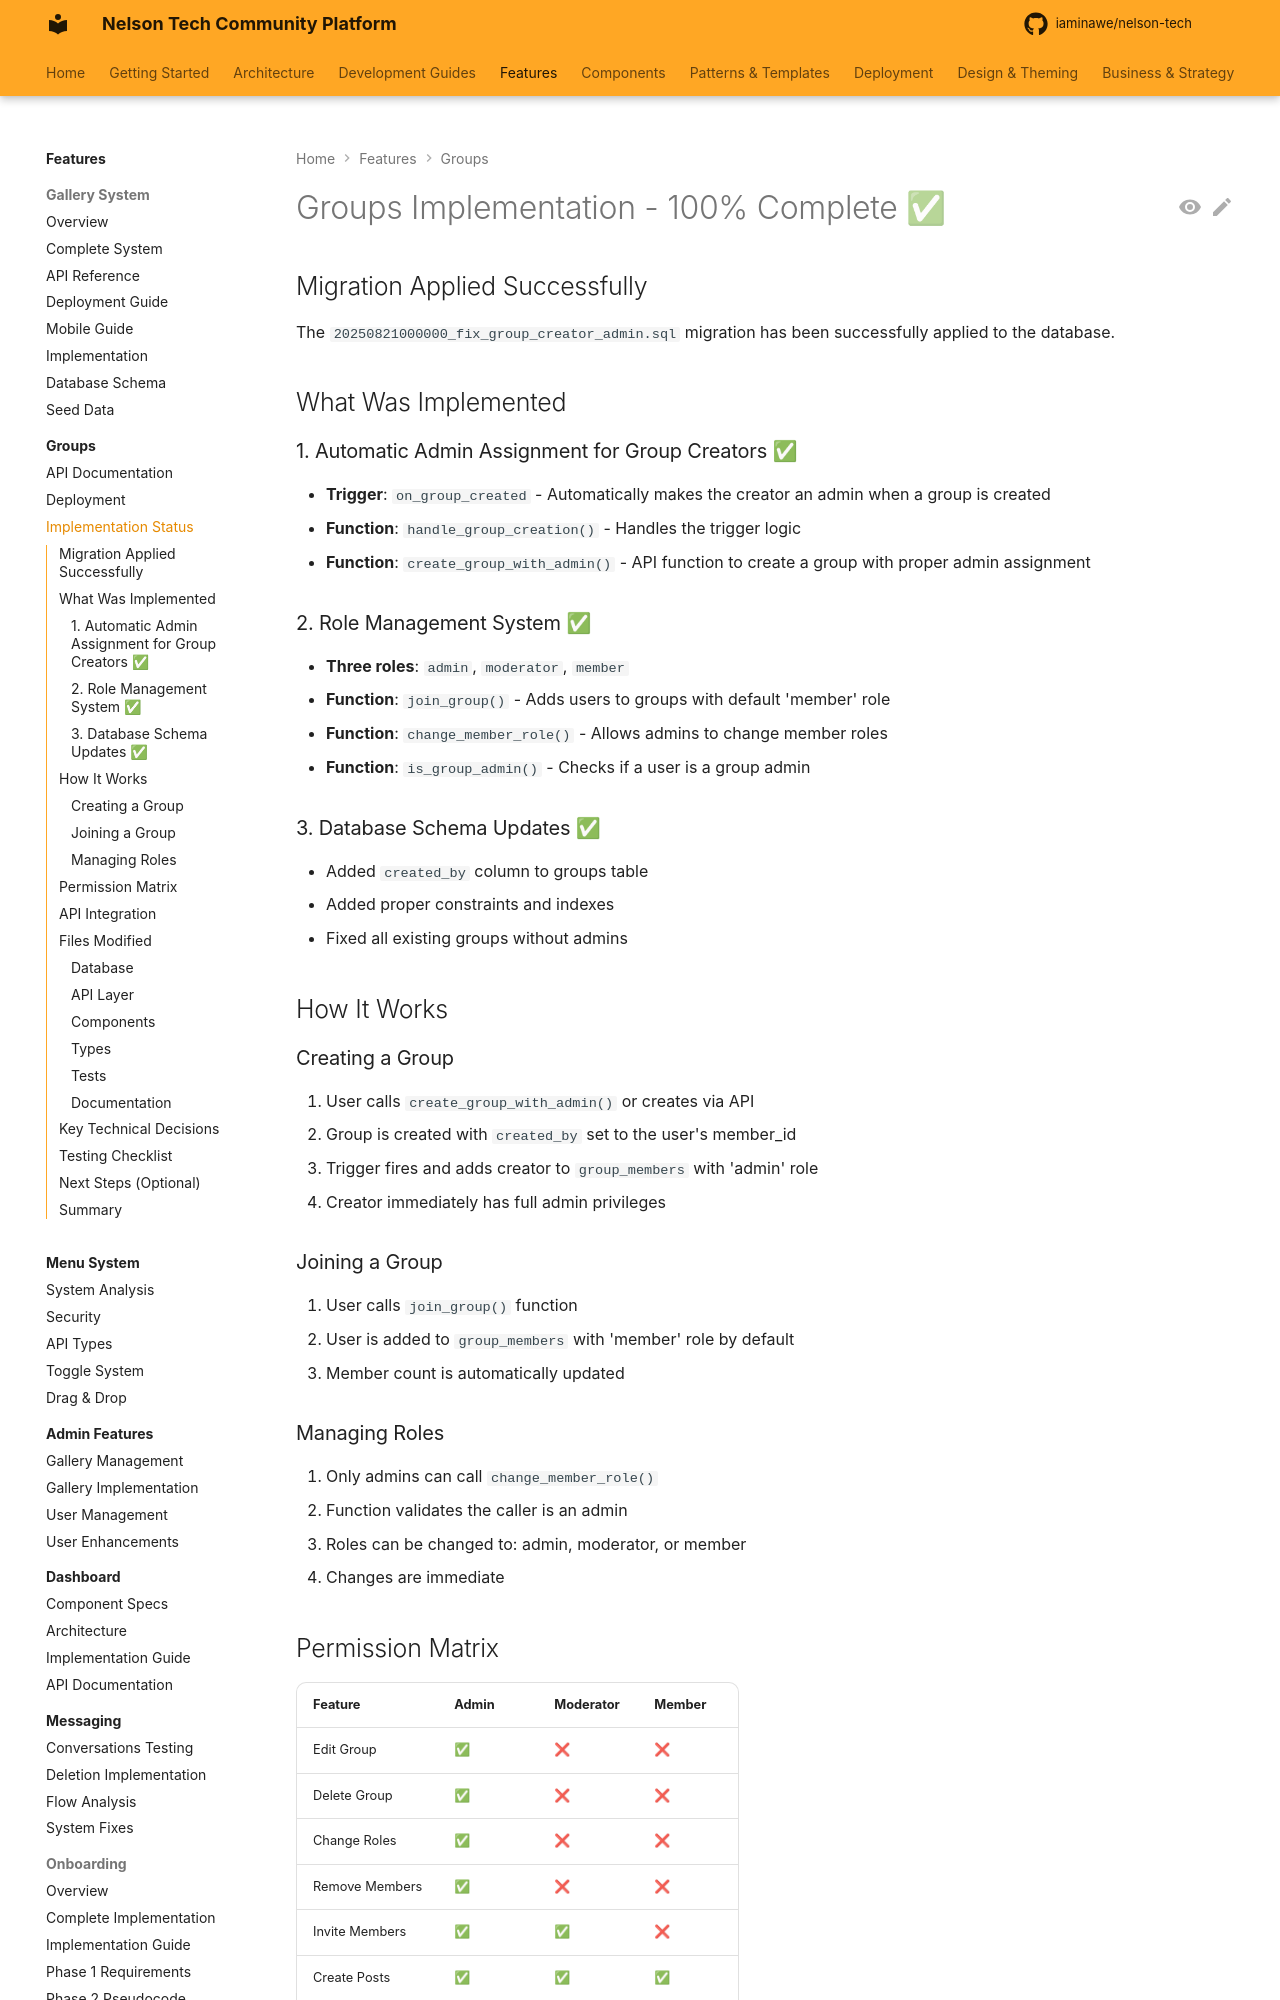

repository: iaminawe/uluntu · page: features/groups/IMPLEMENTATION_STATUS/index.html · generator: mkdocs

# Groups Implementation - 100% Complete ✅

## Migration Applied Successfully

The `20250821000000_fix_group_creator_admin.sql` migration has been successfully applied to the database.

## What Was Implemented

### 1. Automatic Admin Assignment for Group Creators ✅
- **Trigger**: `on_group_created` - Automatically makes the creator an admin when a group is created
- **Function**: `handle_group_creation()` - Handles the trigger logic
- **Function**: `create_group_with_admin()` - API function to create a group with proper admin assignment

### 2. Role Management System ✅
- **Three roles**: `admin`, `moderator`, `member`
- **Function**: `join_group()` - Adds users to groups with default 'member' role
- **Function**: `change_member_role()` - Allows admins to change member roles
- **Function**: `is_group_admin()` - Checks if a user is a group admin

### 3. Database Schema Updates ✅
- Added `created_by` column to groups table
- Added proper constraints and indexes
- Fixed all existing groups without admins

## How It Works

### Creating a Group
1. User calls `create_group_with_admin()` or creates via API
2. Group is created with `created_by` set to the user's member_id
3. Trigger fires and adds creator to `group_members` with 'admin' role
4. Creator immediately has full admin privileges

### Joining a Group
1. User calls `join_group()` function
2. User is added to `group_members` with 'member' role by default
3. Member count is automatically updated

### Managing Roles
1. Only admins can call `change_member_role()`
2. Function validates the caller is an admin
3. Roles can be changed to: admin, moderator, or member
4. Changes are immediate

## Permission Matrix

| Feature | Admin | Moderator | Member |
|---------|-------|-----------|---------|
| Edit Group | ✅ | ❌ | ❌ |
| Delete Group | ✅ | ❌ | ❌ |
| Change Roles | ✅ | ❌ | ❌ |
| Remove Members | ✅ | ❌ | ❌ |
| Invite Members | ✅ | ✅ | ❌ |
| Create Posts | ✅ | ✅ | ✅ |
| Delete Any Post | ✅ | ✅ | ❌ |
| Delete Own Post | ✅ | ✅ | ✅ |
